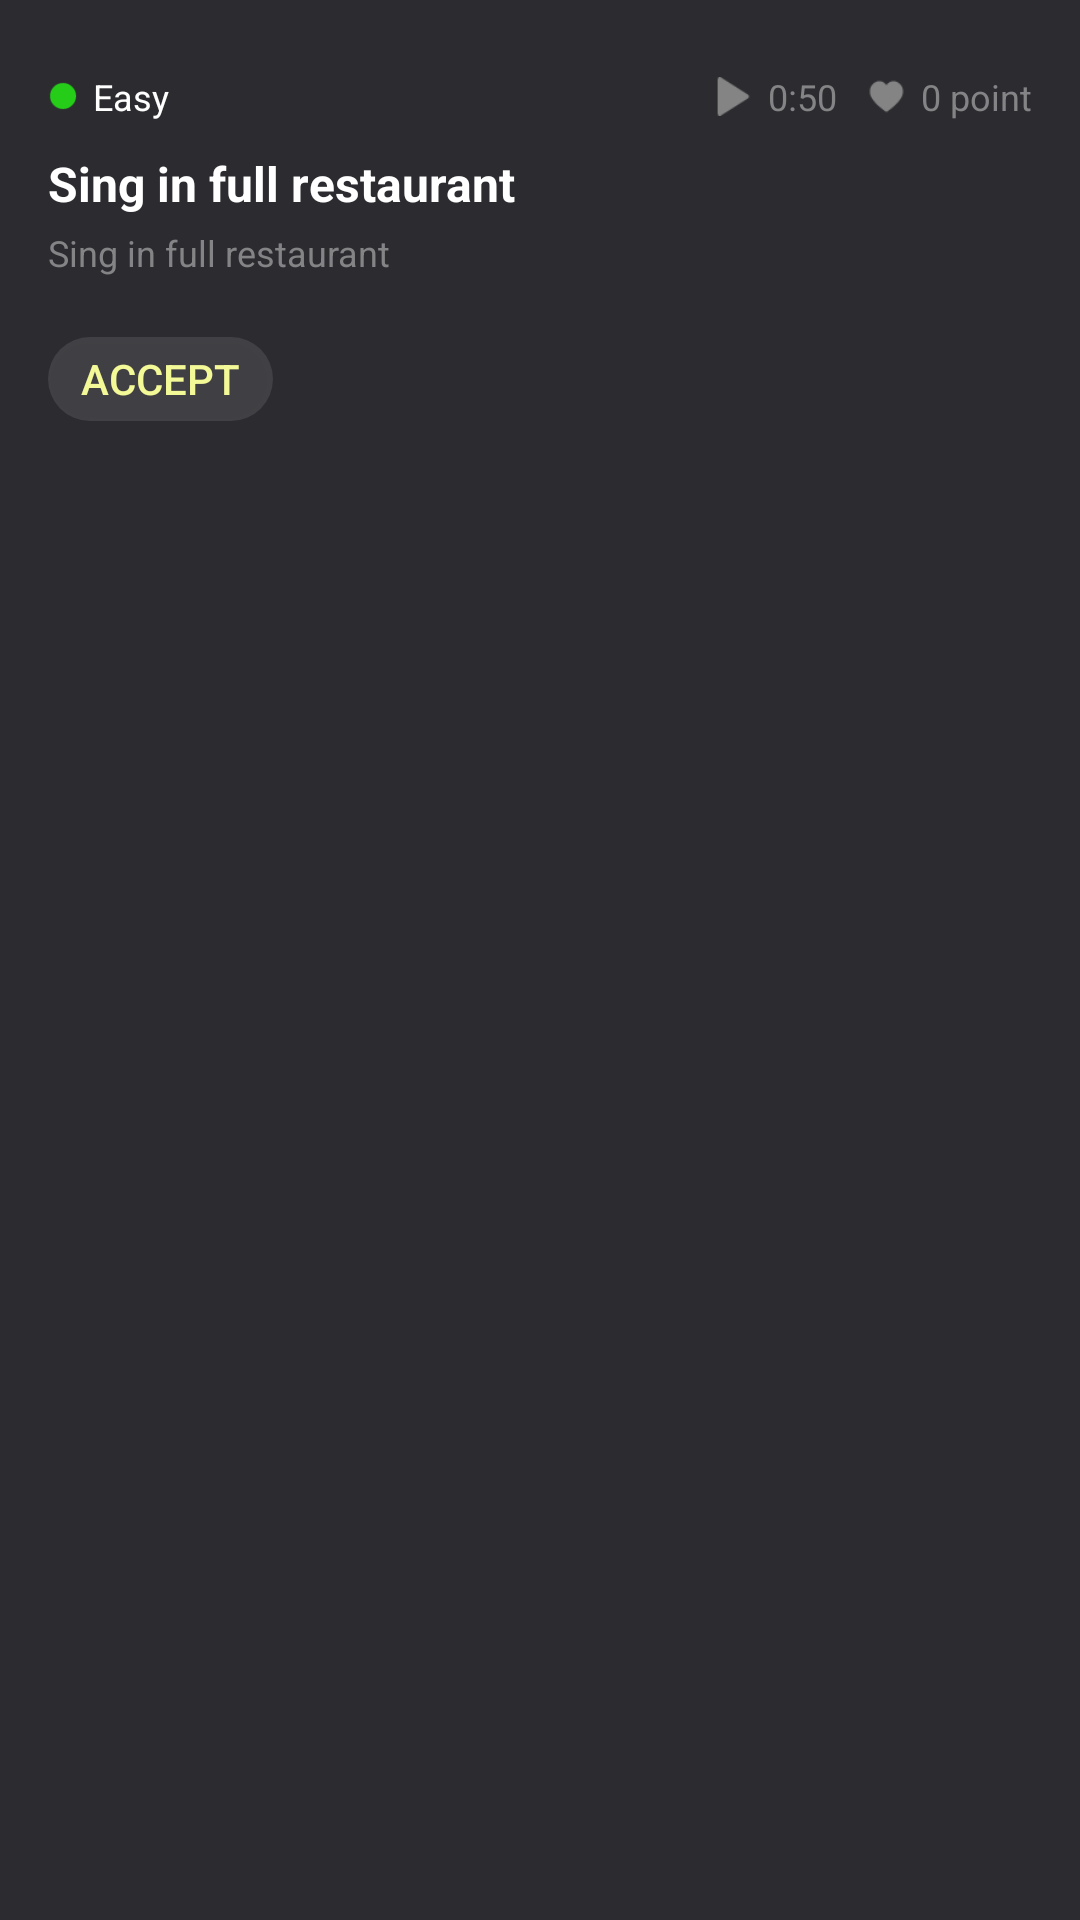

Android layout source for this screen:
<!-- AndroidManifest.xml: application theme AppTheme -->
<!-- res/layout/challenge_item.xml -->
<?xml version="1.0" encoding="utf-8"?>
<RelativeLayout xmlns:android="http://schemas.android.com/apk/res/android"
    android:layout_width="match_parent"
    android:layout_height="wrap_content"
    android:orientation="vertical"
    android:paddingHorizontal="16dp"
    android:paddingVertical="24dp"
    android:background="@color/colorPrimary"
    >
    <LinearLayout
        android:id="@+id/layout_title"
        android:layout_width="match_parent"
        android:layout_height="wrap_content"
        android:orientation="horizontal"
        android:layout_marginBottom="10dp">
        <ImageView
            android:layout_width="10dp"
            android:layout_height="10dp"
            android:src="@mipmap/green_point"
            android:layout_gravity="center"
            android:layout_marginRight="5dp"/>
        <TextView
            android:layout_width="wrap_content"
            android:layout_height="wrap_content"
            android:id="@+id/challenge_item_level"
            android:text="Easy"
            android:textSize="12sp"
            android:layout_gravity="center"/>
        <LinearLayout
            android:layout_width="fill_parent"
            android:layout_height="wrap_content"
            android:gravity="right">
            <ImageView
                android:layout_width="13dp"
                android:layout_height="13dp"
                android:src="@mipmap/play"
                android:layout_gravity="center"
                android:layout_marginRight="5dp"/>
            <TextView
                android:layout_width="wrap_content"
                android:layout_height="wrap_content"
                android:text="0:50"
                android:textSize="12sp"
                android:textColor="@color/colorGreyText"
                android:layout_gravity="center"
                android:layout_marginRight="10dp"
                android:id="@+id/challenge_item_expire"/>
            <ImageView
                android:layout_width="13dp"
                android:layout_height="13dp"
                android:src="@mipmap/favorite"
                android:layout_gravity="center"
                android:layout_marginRight="5dp"/>
            <TextView
                android:layout_width="wrap_content"
                android:layout_height="wrap_content"
                android:text="0 point"
                android:textSize="12sp"
                android:textColor="@color/colorGreyText"
                android:layout_gravity="center"
                android:id="@+id/challenge_item_point"/>
        </LinearLayout>
    </LinearLayout>
    <LinearLayout
        android:layout_width="wrap_content"
        android:layout_height="wrap_content"
        android:layout_below="@+id/layout_title"
        android:layout_alignParentLeft="true"
        android:orientation="vertical">
        <TextView
            android:id="@+id/challenge_item_title"
            android:layout_width="wrap_content"
            android:layout_height="wrap_content"
            android:text="Sing in full restaurant"
            android:textSize="16sp"
            android:textFontWeight="700"/>
        <TextView
            android:id="@+id/challenge_item_detail"
            android:layout_width="wrap_content"
            android:layout_height="wrap_content"
            android:text="Sing in full restaurant"
            android:textSize="12sp"
            android:textColor="@color/colorGreyText"
            android:layout_marginTop="4dp"/>
        <Button
            android:id="@+id/challenge_item_button"
            android:layout_width="75dp"
            android:layout_height="28dp"
            android:text="Accept"
            android:textColor="@color/colorAccent"
            android:background="@drawable/btn_shape"
            android:layout_marginTop="20dp"/>
    </LinearLayout>
    <ImageView
        android:layout_width="84dp"
        android:layout_height="84dp"
        android:layout_below="@+id/layout_title"
        android:layout_alignParentRight="true"
        android:src="@mipmap/cover"
        android:scaleType="centerCrop"
        android:id="@+id/challenge_item_cover"
        />
</RelativeLayout>
<!-- resources referenced by this layout -->
<resources>
  <color name="colorAccent">#f4f997</color>
  <color name="colorGreyText">#848486</color>
  <color name="colorPrimary">#2b2b30</color>
  <!-- drawable btn_shape (drawable) -->
  <?xml version="1.0" encoding="UTF-8"?>
  <shape xmlns:android="http://schemas.android.com/apk/res/android"
      android:shape="rectangle" >
      
      <solid android:color="@color/colorButtonBg" />
      
      
      <corners android:radius="14dip" />
  </shape>
  <!-- mipmap favorite: png bitmap (mipmap-mdpi, 575 bytes) -->
  <!-- mipmap green_point: png bitmap (mipmap-mdpi, 582 bytes) -->
  <!-- mipmap play: png bitmap (mipmap-mdpi, 420 bytes) -->
  <style name="AppTheme" parent="Theme.AppCompat.Light.DarkActionBar">
          
          <item name="colorPrimary">@color/colorPrimary</item>
          <item name="colorPrimaryDark">@color/colorPrimaryDark</item>
          <item name="colorAccent">@color/colorAccent</item>
          <item name="android:textColor">#FFFFFF</item>
      </style>
  <color name="colorButtonBg">#1Affffff</color>
  <color name="colorPrimaryDark">#2b2b30</color>
</resources>
